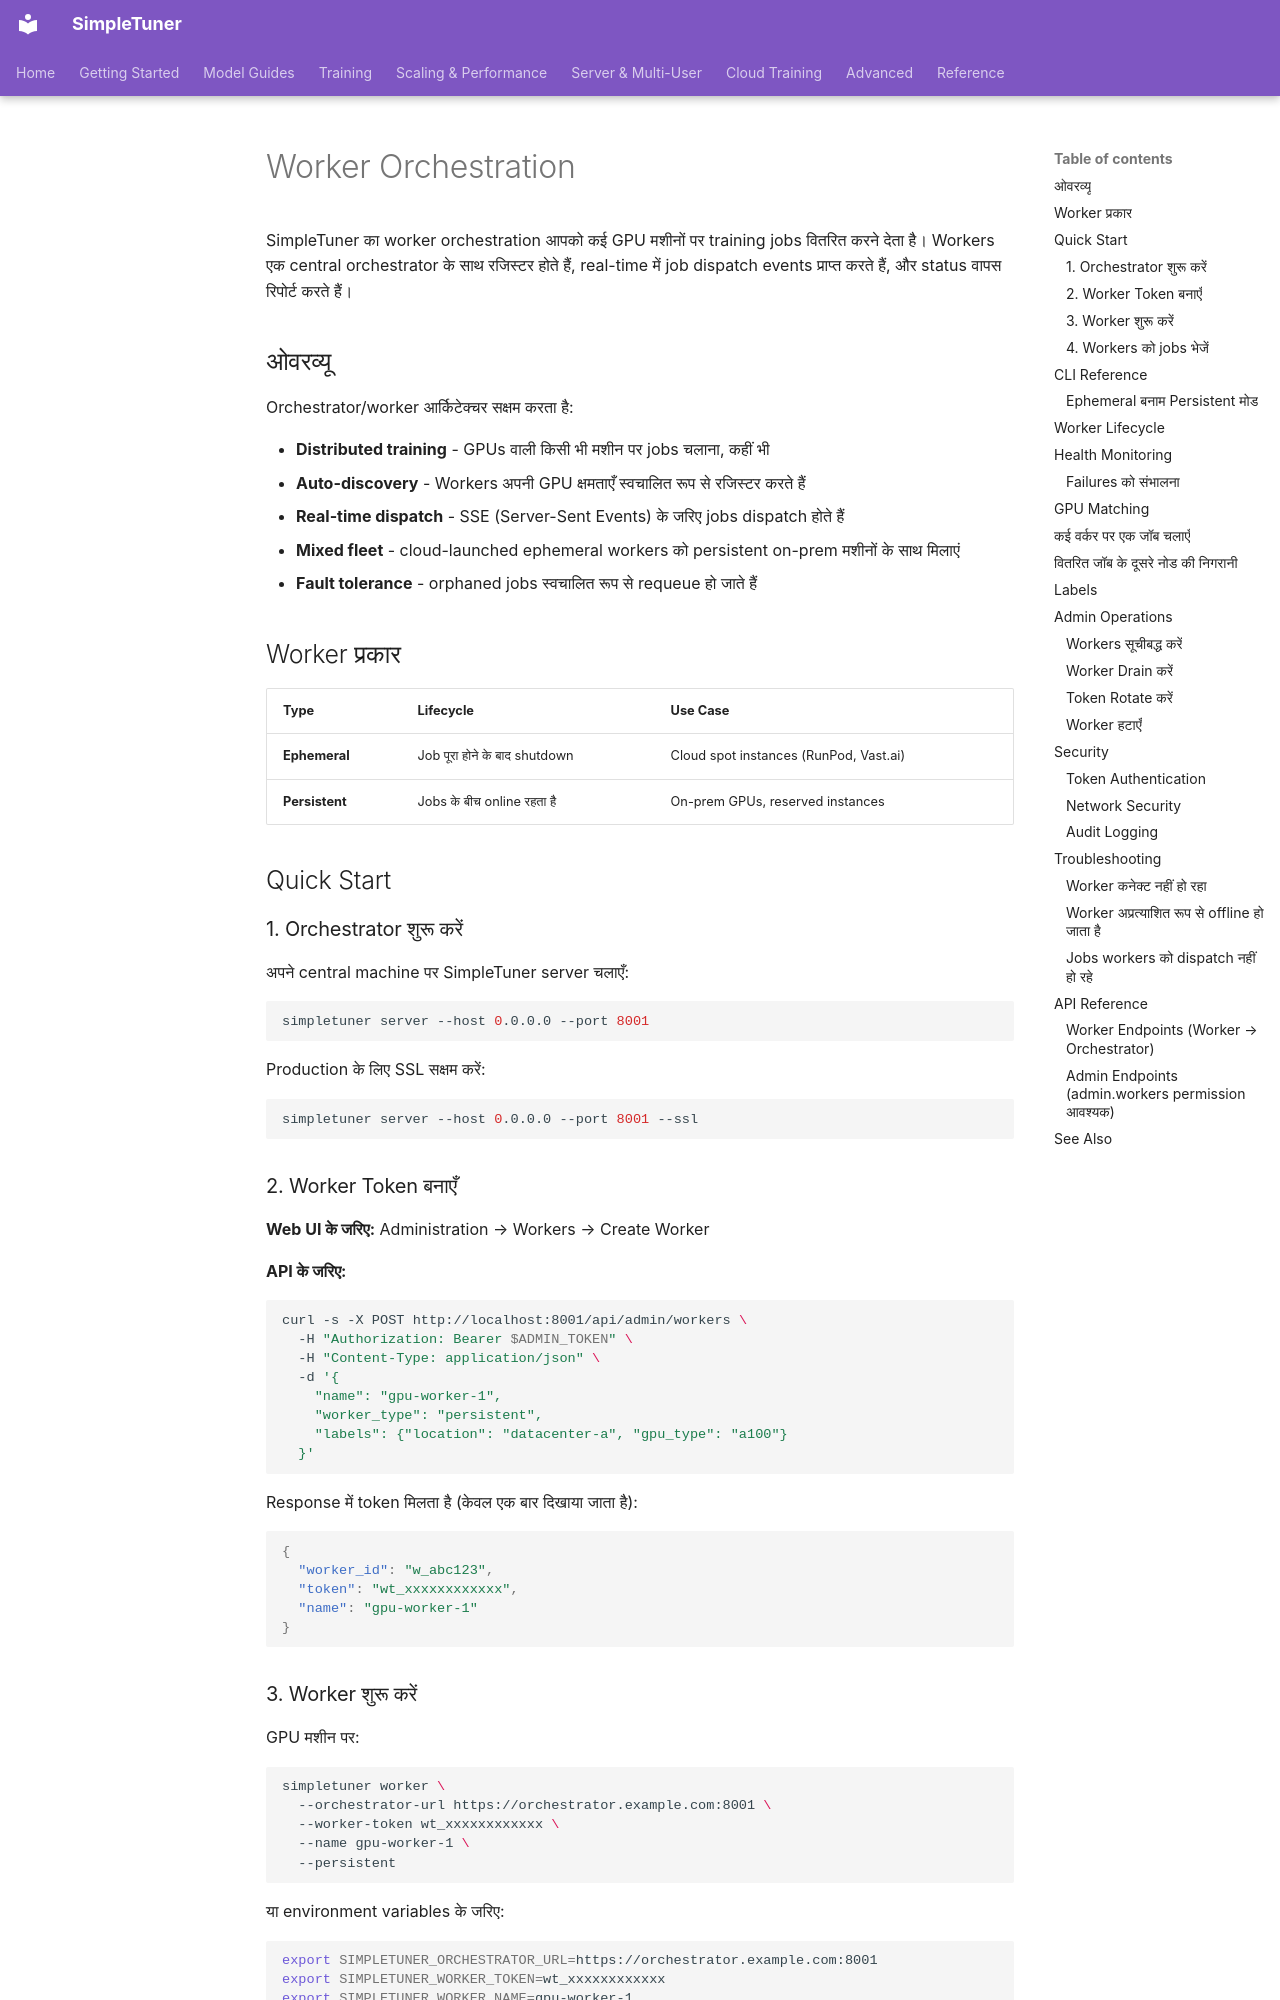

repository: bghira/SimpleTuner · page: experimental/server/WORKERS.hi/index.html · generator: mkdocs

# Worker Orchestration

SimpleTuner का worker orchestration आपको कई GPU मशीनों पर training jobs वितरित करने देता है। Workers एक central orchestrator के साथ रजिस्टर होते हैं, real-time में job dispatch events प्राप्त करते हैं, और status वापस रिपोर्ट करते हैं।

## ओवरव्यू

Orchestrator/worker आर्किटेक्चर सक्षम करता है:

- **Distributed training** - GPUs वाली किसी भी मशीन पर jobs चलाना, कहीं भी
- **Auto-discovery** - Workers अपनी GPU क्षमताएँ स्वचालित रूप से रजिस्टर करते हैं
- **Real-time dispatch** - SSE (Server-Sent Events) के जरिए jobs dispatch होते हैं
- **Mixed fleet** - cloud-launched ephemeral workers को persistent on-prem मशीनों के साथ मिलाएं
- **Fault tolerance** - orphaned jobs स्वचालित रूप से requeue हो जाते हैं

## Worker प्रकार

| Type | Lifecycle | Use Case |
|------|-----------|----------|
| **Ephemeral** | Job पूरा होने के बाद shutdown | Cloud spot instances (RunPod, Vast.ai) |
| **Persistent** | Jobs के बीच online रहता है | On-prem GPUs, reserved instances |

## Quick Start

### 1. Orchestrator शुरू करें

अपने central machine पर SimpleTuner server चलाएँ:

```bash
simpletuner server --host 0.0.0.0 --port 8001
```

Production के लिए SSL सक्षम करें:

```bash
simpletuner server --host 0.0.0.0 --port 8001 --ssl
```

### 2. Worker Token बनाएँ

**Web UI के जरिए:** Administration → Workers → Create Worker

**API के जरिए:**

```bash
curl -s -X POST http://localhost:8001/api/admin/workers \
  -H "Authorization: Bearer $ADMIN_TOKEN" \
  -H "Content-Type: application/json" \
  -d '{
    "name": "gpu-worker-1",
    "worker_type": "persistent",
    "labels": {"location": "datacenter-a", "gpu_type": "a100"}
  }'
```

Response में token मिलता है (केवल एक बार दिखाया जाता है):

```json
{
  "worker_id": "w_abc123",
  "token": "wt_xxxxxxxxxxxx",
  "name": "gpu-worker-1"
}
```

### 3. Worker शुरू करें

GPU मशीन पर:

```bash
simpletuner worker \
  --orchestrator-url https://orchestrator.example.com:8001 \
  --worker-token wt_xxxxxxxxxxxx \
  --name gpu-worker-1 \
  --persistent
```

या environment variables के जरिए:

```bash
export SIMPLETUNER_ORCHESTRATOR_URL=https://orchestrator.example.com:8001
export SIMPLETUNER_WORKER_TOKEN=wt_xxxxxxxxxxxx
export SIMPLETUNER_WORKER_NAME=gpu-worker-1
export SIMPLETUNER_WORKER_PERSISTENT=true

simpletuner worker
```

Worker निम्न करेगा:

1. Orchestrator से कनेक्ट
2. GPU क्षमताएँ रिपोर्ट (auto-detected)
3. Job dispatch loop में प्रवेश
4. हर 30 सेकंड में heartbeats भेजना
